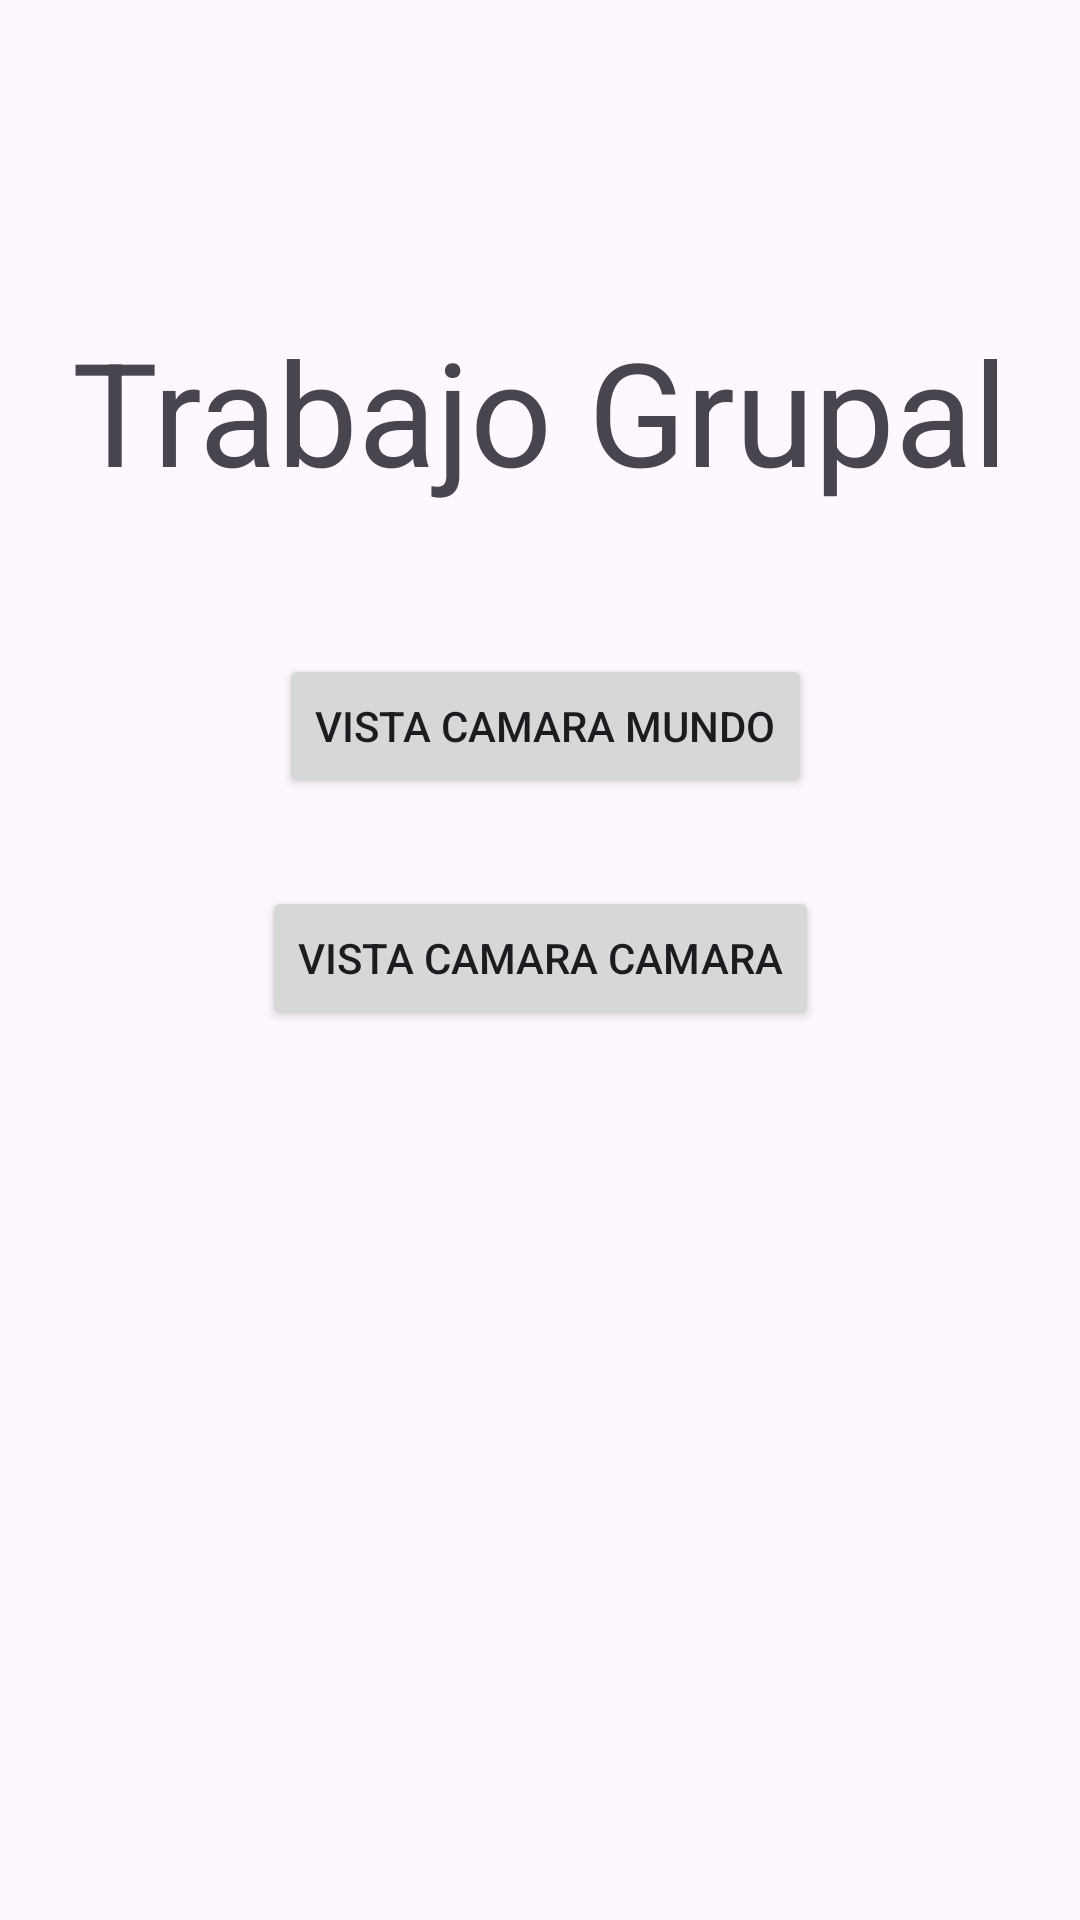

Reconstruct the res/layout file that produces this screen, plus the resources it refers to.
<!-- AndroidManifest.xml: application theme Theme.AppIntro -->
<!-- res/layout/layout_trabajo_pagina.xml -->
<?xml version="1.0" encoding="utf-8"?>
<androidx.constraintlayout.widget.ConstraintLayout xmlns:android="http://schemas.android.com/apk/res/android"
    xmlns:app="http://schemas.android.com/apk/res-auto"
    android:layout_width="match_parent"
    android:layout_height="match_parent">

    <Button
        android:id="@+id/btnMundo"
        android:layout_width="wrap_content"
        android:layout_height="wrap_content"
        android:text="Vista Camara Mundo"
        app:layout_constraintBottom_toBottomOf="parent"
        app:layout_constraintEnd_toEndOf="parent"
        app:layout_constraintHorizontal_bias="0.51"
        app:layout_constraintStart_toStartOf="parent"
        app:layout_constraintTop_toTopOf="parent"
        app:layout_constraintVertical_bias="0.368" />

    <Button
        android:id="@+id/btnCamara"
        android:layout_width="wrap_content"
        android:layout_height="wrap_content"
        android:text="Vista Camara Camara"
        app:layout_constraintBottom_toBottomOf="parent"
        app:layout_constraintEnd_toEndOf="parent"
        app:layout_constraintStart_toStartOf="parent"
        app:layout_constraintTop_toTopOf="parent"
        app:layout_constraintVertical_bias="0.499" />

    <TextView
        android:id="@+id/txtBienvenidos"
        android:layout_width="wrap_content"
        android:layout_height="wrap_content"
        android:text="Trabajo Grupal"
        android:textSize="48sp"
        app:layout_constraintBottom_toBottomOf="parent"
        app:layout_constraintEnd_toEndOf="parent"
        app:layout_constraintStart_toStartOf="parent"
        app:layout_constraintTop_toTopOf="parent"
        app:layout_constraintVertical_bias="0.182" />
</androidx.constraintlayout.widget.ConstraintLayout>
<!-- resources referenced by this layout -->
<resources>
  <style name="Theme.AppIntro" parent="Base.Theme.AppIntro" />
  <style name="Base.Theme.AppIntro" parent="Theme.Material3.DayNight.NoActionBar">
          <item name="colorPrimary">@color/colorPrimary</item>
          <item name="colorPrimaryDark">@color/colorPrimaryDark</item>
          <item name="colorAccent">@color/colorAccent</item>
          <item name="android:statusBarColor">@color/colorBackground</item>
          
          
      </style>
  <color name="colorPrimary">#8a79a0</color>
  <color name="colorPrimaryDark">#10120d</color>
  <color name="colorAccent">#736189</color>
  <color name="colorBackground">#121212</color>
</resources>
